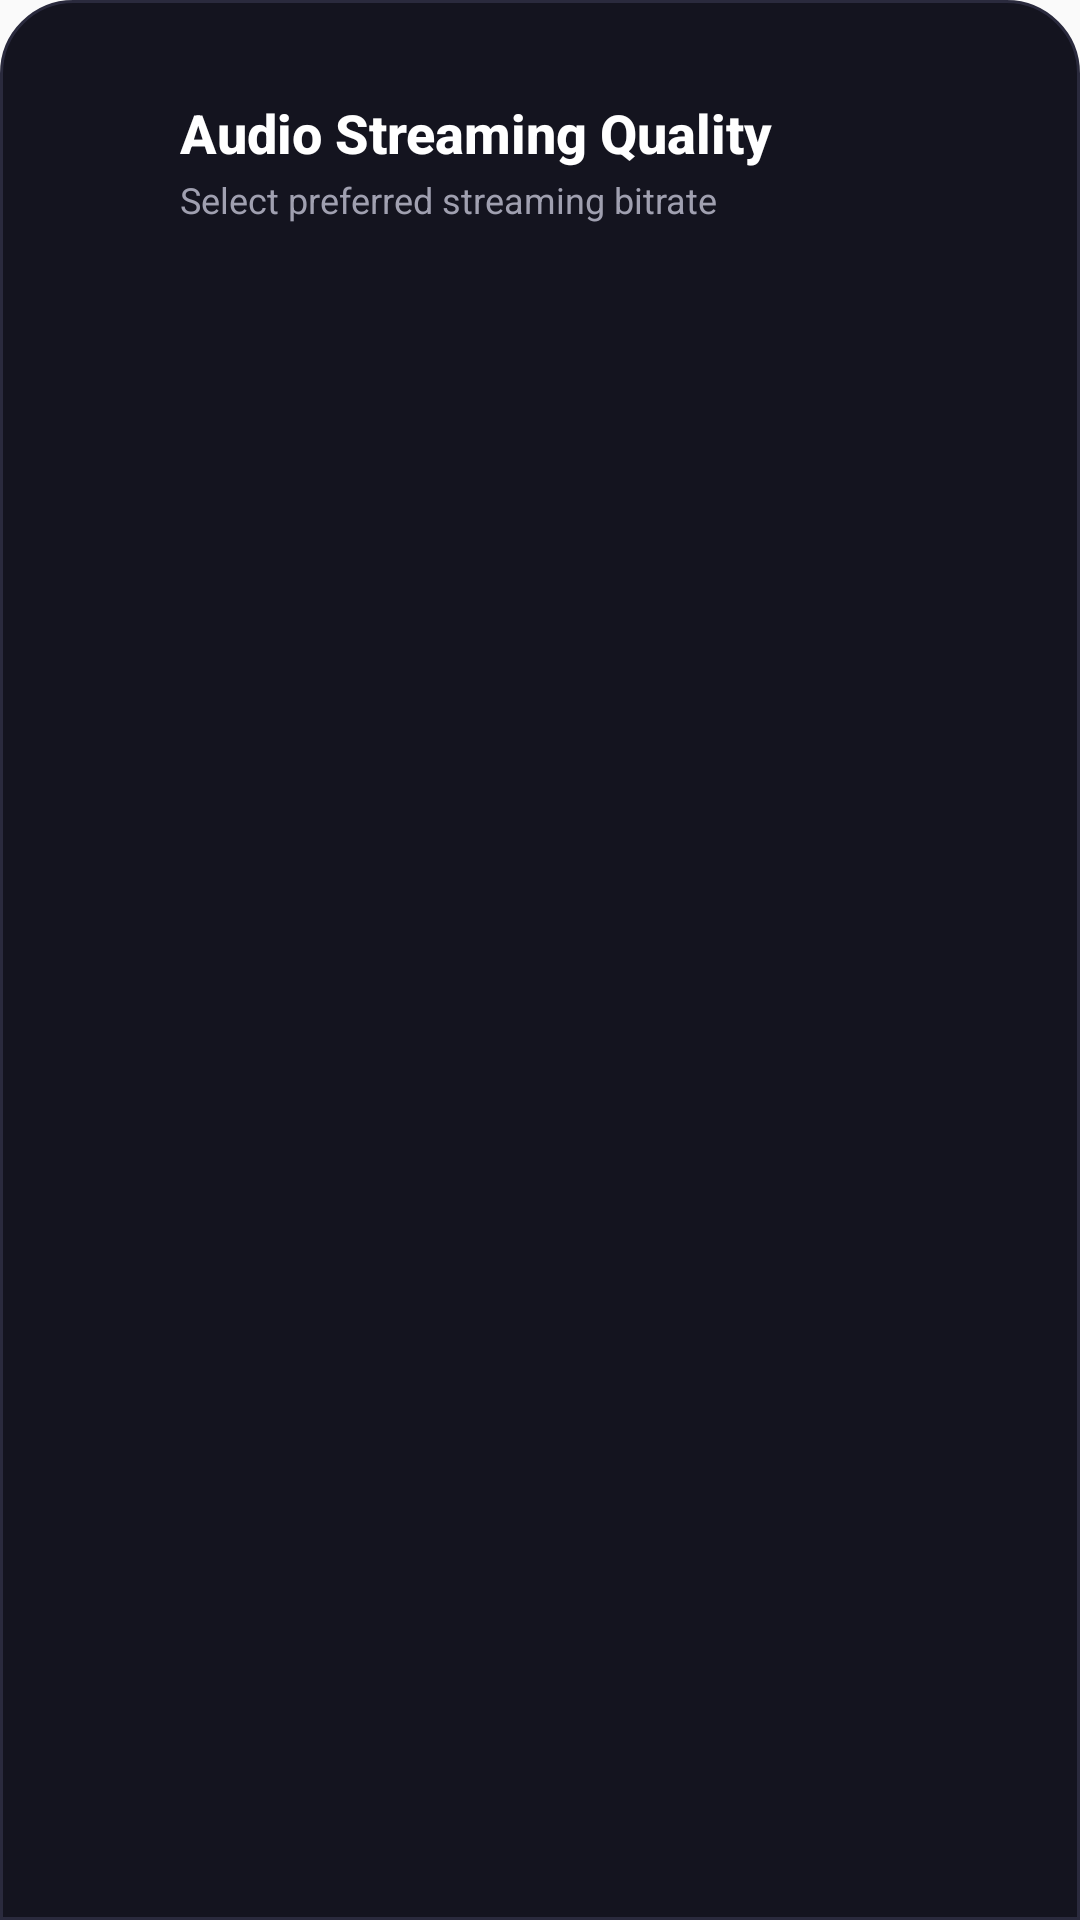

Here is an Android app screen rendered from its layout file. Give the layout XML and the strings, colors and styles it references.
<!-- AndroidManifest.xml: application theme AppTheme -->
<!-- res/layout/dialog_audio_quality.xml -->
<?xml version="1.0" encoding="utf-8"?>
<LinearLayout xmlns:android="http://schemas.android.com/apk/res/android"
	xmlns:app="http://schemas.android.com/apk/res-auto"
	android:layout_width="match_parent"
	android:layout_height="wrap_content"
	android:background="@drawable/bg_bottom_sheet_dialog"
	android:orientation="vertical"
	android:paddingHorizontal="20dp"
	android:paddingTop="12dp"
	android:paddingBottom="24dp">

	
	<View
		android:layout_width="36dp"
		android:layout_height="4dp"
		android:layout_gravity="center_horizontal"
		android:layout_marginBottom="16dp"
		android:background="@drawable/bg_round"
		android:backgroundTint="#40405A" />

	
	<LinearLayout
		android:layout_width="match_parent"
		android:layout_height="wrap_content"
		android:gravity="center_vertical"
		android:orientation="horizontal"
		android:layout_marginBottom="20dp">

		<ImageView
			android:layout_width="28dp"
			android:layout_height="28dp"
			android:src="@drawable/icon_music_note_round"
			app:tint="#A78BFA"
			android:contentDescription="Audio Quality" />

		<LinearLayout
			android:layout_width="0dp"
			android:layout_height="wrap_content"
			android:layout_weight="1"
			android:layout_marginStart="12dp"
			android:orientation="vertical">

			<TextView
				android:layout_width="wrap_content"
				android:layout_height="wrap_content"
				android:fontFamily="sans-serif-medium"
				android:text="Audio Streaming Quality"
				android:textColor="#FFFFFF"
				android:textSize="18sp"
				android:textStyle="bold" />

			<TextView
				android:layout_width="wrap_content"
				android:layout_height="wrap_content"
				android:layout_marginTop="2dp"
				android:fontFamily="sans-serif"
				android:text="Select preferred streaming bitrate"
				android:textColor="#A0A0B0"
				android:textSize="12sp" />
		</LinearLayout>
	</LinearLayout>

	
	<LinearLayout
		android:id="@+id/optionsContainer"
		android:layout_width="match_parent"
		android:layout_height="wrap_content"
		android:orientation="vertical" />

</LinearLayout>
<!-- resources referenced by this layout -->
<resources>
  <!-- drawable bg_bottom_sheet_dialog (drawable) -->
  <?xml version="1.0" encoding="utf-8"?>
  <shape xmlns:android="http://schemas.android.com/apk/res/android"
      android:shape="rectangle">
      <solid android:color="#14141F" />
      <corners
          android:topLeftRadius="24dp"
          android:topRightRadius="24dp"
          android:bottomLeftRadius="0dp"
          android:bottomRightRadius="0dp" />
      <stroke
          android:width="1dp"
          android:color="#2A2A3D" />
  </shape>
  <style name="AppTheme" parent="Theme.AppCompat.Light.NoActionBar">
          
          <item name="android:statusBarColor">@android:color/transparent</item>
          
          <item name="android:navigationBarColor">@android:color/transparent</item>
          
          <item name="android:windowTranslucentStatus">false</item>
          <item name="android:windowTranslucentNavigation">false</item>
          
          <item name="android:windowDrawsSystemBarBackgrounds">true</item>
          
          <item name="colorPrimary">@color/colorPrimary</item>
          <item name="colorPrimaryDark">@color/colorPrimaryDark</item>
          <item name="colorAccent">@color/colorAccent</item>
      </style>
  <color name="colorPrimary">#FFFFFF</color>
  <color name="colorPrimaryDark">#FFFFFF</color>
  <color name="colorAccent">#FF5252</color>
</resources>
